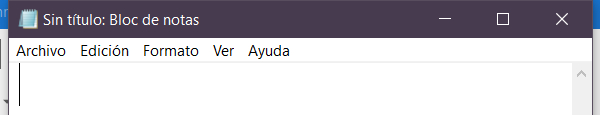
Task: En este proyecto, se contendran todas las clases vistas en el curso de RPA.
Workflow: Main

Step 1: Attach Window 'notepad.exe Sin' on the element in window '*Sin título: Bloc de notas' (notepad.exe)
